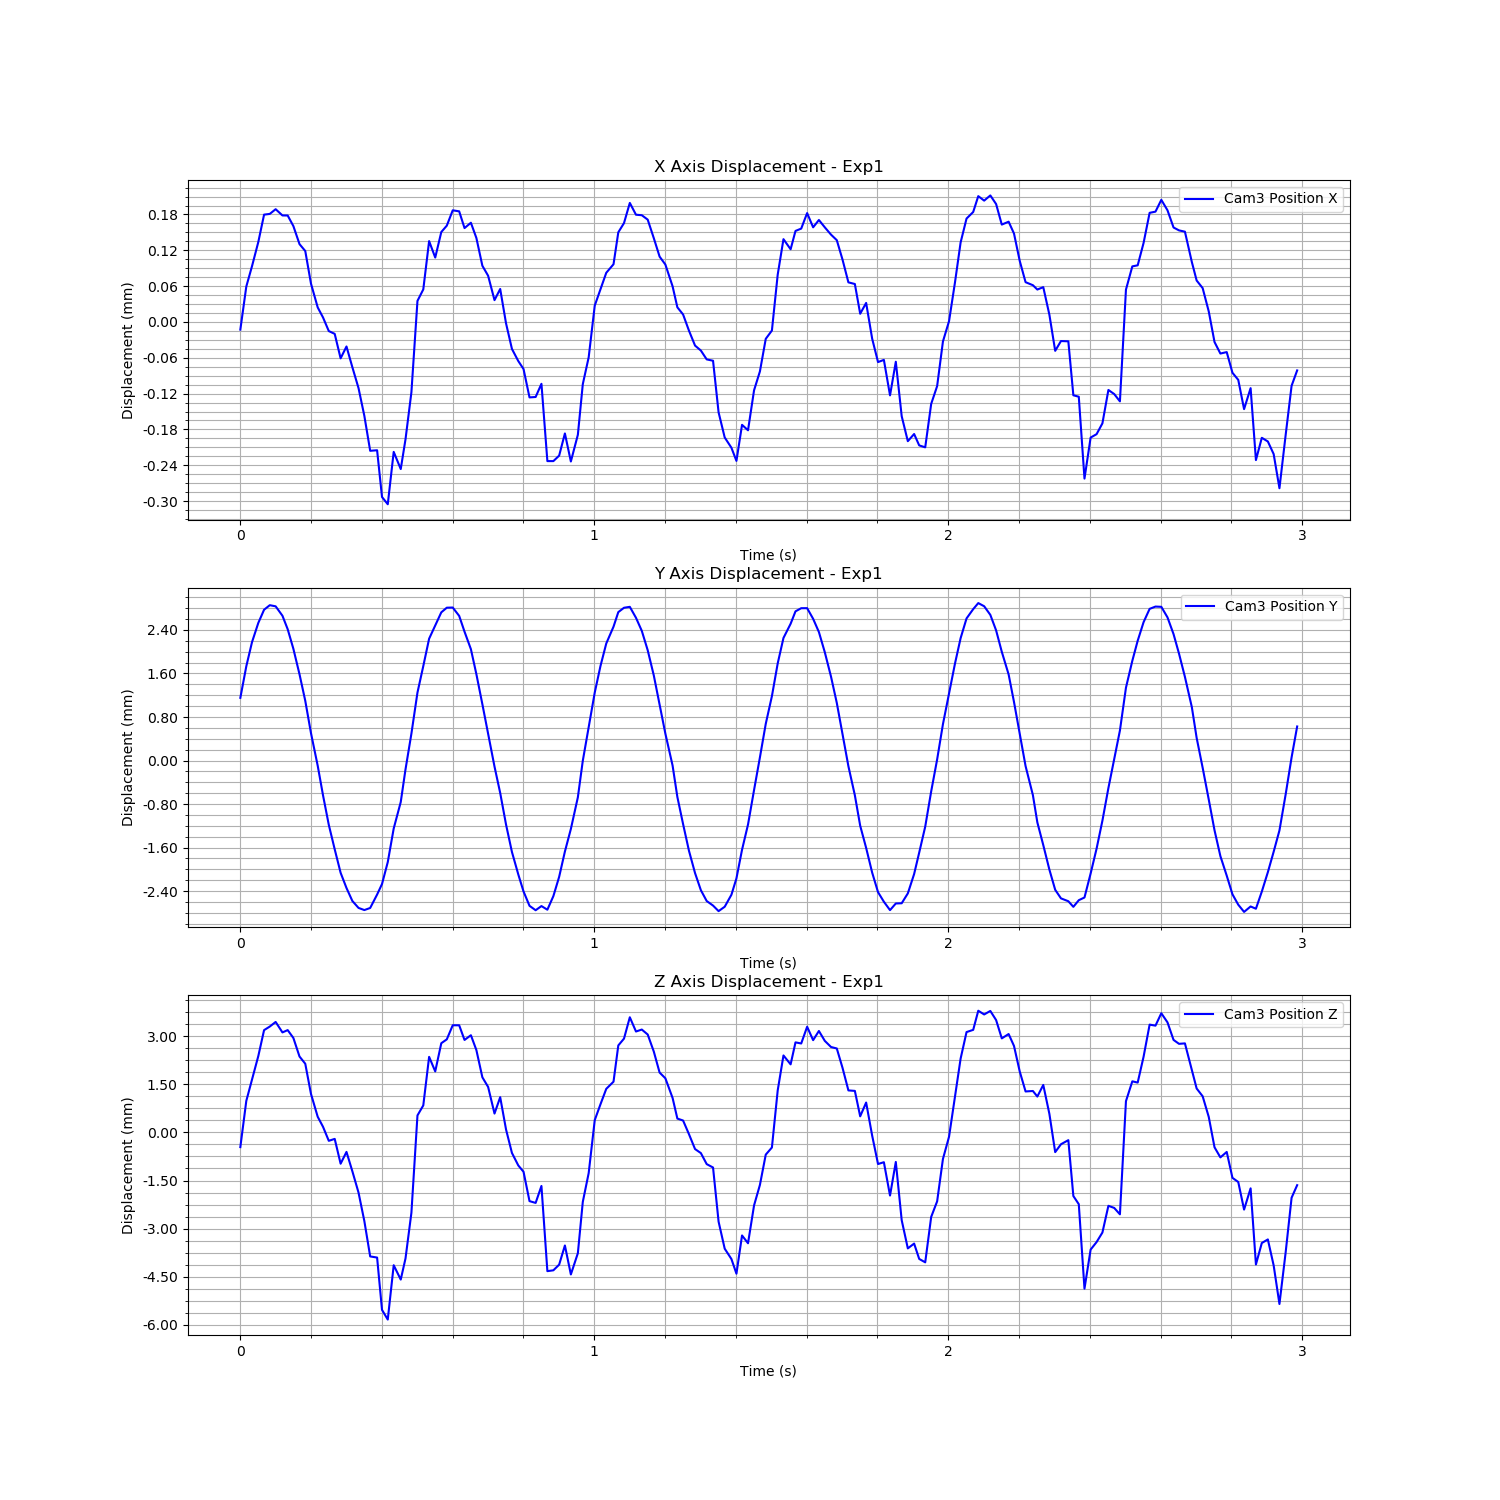

The data file committed next to this chart (first rows):
Time (s), Cam3 Fiducial ID, Cam3 Position X, Cam3 Position Y, Cam3 Position Z, Cam3 Rotation X, Cam3 Rotation Y, Cam3 Rotation Z, Cam3 Rotation W
1726277455, 0, -7.105351894643254e-06, 0.0002677, -0.0002439, -0.02236, -0.01106, 0.00121, 0.9997
1726277455, 0, 6.50378693993835e-05, 0.000848, 0.001198, -0.01332, 0.0004254, 0.00041, 0.9999
1726277455, 0, 9.908632035886887e-05, 0.001291, 0.001863, -0.003092, 0.002127, 5.853048402849679e-05, 1
1726277455, 0, 0.0001396, 0.001645, 0.002596, 0.001147, 0.001726, 3.144973131414987e-05, 1
1726277455, 0, 0.0001854, 0.001888, 0.003404, 0.0108, 0.006159, -0.0002289, 0.9999
1726277455, 0, 0.0001867, 0.001971, 0.003516, 0.01347, 0.006559, -0.0007829, 0.9999
1726277455, 0, 0.0001945, 0.00195, 0.00366, 0.02016, 0.01408, -0.0007295, 0.9997
1726277455, 0, 0.0001841, 0.001777, 0.003333, 0.02078, 0.008025, -0.0006031, 0.9998
1726277455, 0, 0.000184, 0.00153, 0.003405, 0.02496, 0.009833, -0.0009659, 0.9996
1726277455, 0, 0.0001663, 0.00117, 0.003161, 0.02839, 0.01658, -0.001292, 0.9995
1726277455, 0, 0.0001361, 0.0007014, 0.002582, 0.03092, 0.01544, -0.00139, 0.9994
1726277455, 0, 0.0001245, 0.0002132, 0.002356, 0.03039, 0.01424, -0.001523, 0.9994
1726277455, 0, 6.988784454569266e-05, -0.0003819, 0.001414, 0.03354, 0.0167, -0.001405, 0.9993
1726277455, 0, 3.0084006226596765e-05, -0.0009808, 0.0007022, 0.03208, 0.0186, -0.001426, 0.9993
1726277455, 0, 1.3262530633845096e-05, -0.001524, 0.0003896, 0.02959, 0.01698, -0.001713, 0.9994
1726277455, 0, -9.543511088682438e-06, -0.002068, -4.7953002855964624e-05, 0.02694, 0.01834, -0.001356, 0.9995
1726277455, 0, -1.4195832132068703e-05, -0.002517, 1.2192486754458811e-05, 0.021, 0.02231, -0.001595, 0.9995
1726277455, 0, -5.521854460151902e-05, -0.002949, -0.0007618, 0.01425, 0.01707, -0.001411, 0.9998
1726277455, 0, -3.533973072229852e-05, -0.003229, -0.0003933, 0.01001, 0.0177, -0.00171, 0.9998
1726277455, 0, -7.005433690007362e-05, -0.003468, -0.0009977, -0.000279, 0.03671, -0.001339, 0.9993
1726277455, 0, -0.000105, -0.003595, -0.001662, -0.00374, 0.009667, -0.0007844, 0.9999
1726277455, 0, -0.0001515, -0.003635, -0.002552, -0.01139, 0.005413, 3.177732378935135e-05, 0.9999
1726277455, 0, -0.00021, -0.003596, -0.003654, -0.01631, -0.008262, 0.0006983, 0.9998
1726277455, 0, -0.0002091, -0.00335, -0.003689, -0.02579, -0.01039, 0.0009022, 0.9996
1726277455, 0, -0.0002874, -0.003155, -0.005321, -0.01819, -0.01623, 0.0008633, 0.9997
1726277455, 0, -0.0002996, -0.002753, -0.005623, -0.01695, -0.01911, 0.0007589, 0.9997
1726277455, 0, -0.0002118, -0.002136, -0.003928, -0.03692, -0.01634, 0.002075, 0.9992
1726277455, 0, -0.0002406, -0.001648, -0.004376, -0.04471, 0.07546, -0.00247, 0.9961
1726277455, 0, -0.0001909, -0.001049, -0.003718, -0.02251, -0.01912, 0.001, 0.9996
1726277455, 0, -0.000112, -0.0003903, -0.002292, -0.0169, -0.01779, 0.001076, 0.9997
1726277455, 0, 4.099357956559701e-05, 0.0003642, 0.0007436, -0.01859, 0.0002291, 0.0008171, 0.9998
1726277455, 0, 6.022380354255146e-05, 0.0008513, 0.001056, -0.005488, -0.001403, 0.000225, 1
1726277455, 0, 0.0001411, 0.001355, 0.002571, -0.005279, 0.00332, 0.000448, 1
1726277455, 0, 0.0001136, 0.0016, 0.002117, 0.008082, 0.002232, -0.000448, 1
1726277455, 0, 0.0001563, 0.00184, 0.002996, 0.007736, 0.014, -0.0004495, 0.9999
1726277455, 0, 0.000167, 0.001925, 0.003117, 0.01311, 0.00624, -0.0005019, 0.9999
1726277455, 0, 0.0001927, 0.001928, 0.003556, 0.01893, 0.009795, -0.0005964, 0.9998
1726277455, 0, 0.000191, 0.001774, 0.003556, 0.01958, 0.01166, -0.0006529, 0.9997
1726277455, 0, 0.0001629, 0.001484, 0.003098, 0.02585, 0.01326, -0.001152, 0.9996
1726277455, 0, 0.0001719, 0.001163, 0.003246, 0.02774, 0.01635, -0.001196, 0.9995
1726277455, 0, 0.0001463, 0.0007024, 0.002782, 0.02998, 0.01851, -0.001259, 0.9994
1726277455, 0, 9.98033338893409e-05, 0.0001501, 0.001933, 0.03363, 0.02021, -0.001458, 0.9992
1726277455, 0, 8.315643775162348e-05, -0.0003928, 0.001633, 0.03073, 0.01879, -0.001837, 0.9993
1726277456, 0, 4.227035301388073e-05, -0.0009961, 0.0008022, 0.03025, 0.01303, -0.001788, 0.9995
1726277456, 0, 6.0963183054515873e-05, -0.001481, 0.001313, 0.02836, 0.02499, -0.001999, 0.9993
1726277456, 0, 3.3721746875685466e-06, -0.002062, 0.0003058, 0.02433, 0.02107, -0.001805, 0.9995
1726277456, 0, -3.944076736362551e-05, -0.002567, -0.000426, 0.02262, 0.02189, -0.001465, 0.9995
1726277456, 0, -5.974654703898404e-05, -0.00298, -0.0008161, 0.01489, 0.01552, -0.001358, 0.9998
1726277456, 0, -7.308395162367039e-05, -0.003293, -0.001013, 0.008602, 0.01423, -0.0009208, 0.9999
1726277456, 0, -0.0001206, -0.003557, -0.001929, 0.007833, 0.02311, -0.0001597, 0.9997
1726277456, 0, -0.0001199, -0.003638, -0.001984, -0.003836, 0.01317, -0.0003551, 0.9999
1726277456, 0, -9.783833627911219e-05, -0.003561, -0.001456, -0.01803, 0.0301, -0.0005961, 0.9994
1726277456, 0, -0.0002273, -0.003628, -0.004113, -0.02164, -0.01213, 0.0007766, 0.9997
1726277456, 0, -0.0002273, -0.003379, -0.004086, -0.02497, -0.01313, 0.000858, 0.9996
1726277456, 0, -0.0002181, -0.003024, -0.003911, -0.02906, -0.01732, 0.001071, 0.9994
1726277456, 0, -0.000181, -0.002559, -0.003312, -0.03206, -0.01382, 0.001161, 0.9994
1726277456, 0, -0.0002279, -0.002144, -0.004216, -0.02931, -0.01798, 0.0009036, 0.9994
1726277456, 0, -0.0001832, -0.001561, -0.003553, -0.02142, -0.01888, 0.0007789, 0.9996
1726277456, 0, -9.849644552990427e-05, -0.0008897, -0.001953, -0.02469, -0.01228, 0.001208, 0.9996
1726277456, 0, -5.3484396948636726e-05, -0.0002715, -0.001055, -0.02336, -0.008961, 0.001195, 0.9997
... 120 more rows
